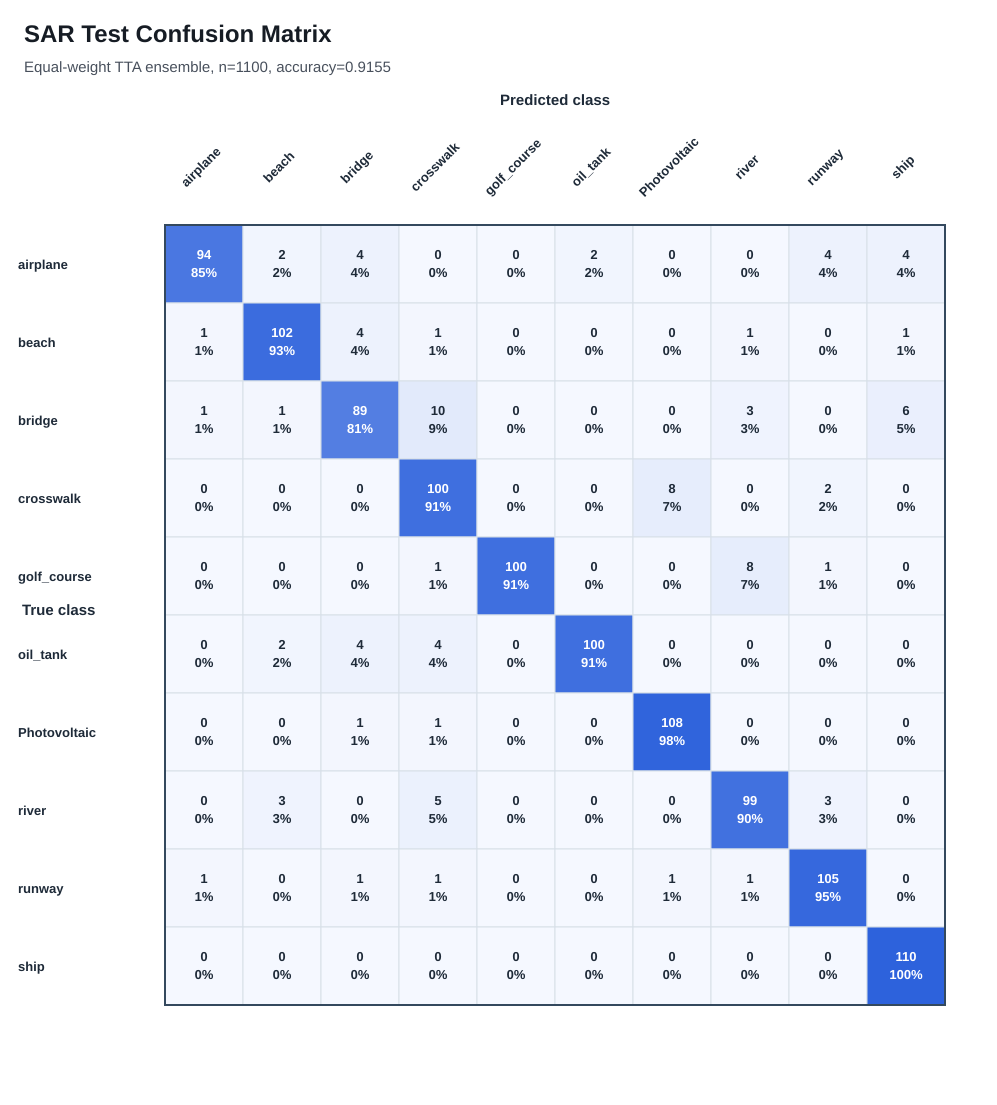

Data behind this chart, as committed beside it:
true\pred, airplane, beach, bridge, crosswalk, golf_course, oil_tank, Photovoltaic, river, runway, ship
airplane, 94, 2, 4, 0, 0, 2, 0, 0, 4, 4
beach, 1, 102, 4, 1, 0, 0, 0, 1, 0, 1
bridge, 1, 1, 89, 10, 0, 0, 0, 3, 0, 6
crosswalk, 0, 0, 0, 100, 0, 0, 8, 0, 2, 0
golf_course, 0, 0, 0, 1, 100, 0, 0, 8, 1, 0
oil_tank, 0, 2, 4, 4, 0, 100, 0, 0, 0, 0
Photovoltaic, 0, 0, 1, 1, 0, 0, 108, 0, 0, 0
river, 0, 3, 0, 5, 0, 0, 0, 99, 3, 0
runway, 1, 0, 1, 1, 0, 0, 1, 1, 105, 0
ship, 0, 0, 0, 0, 0, 0, 0, 0, 0, 110
